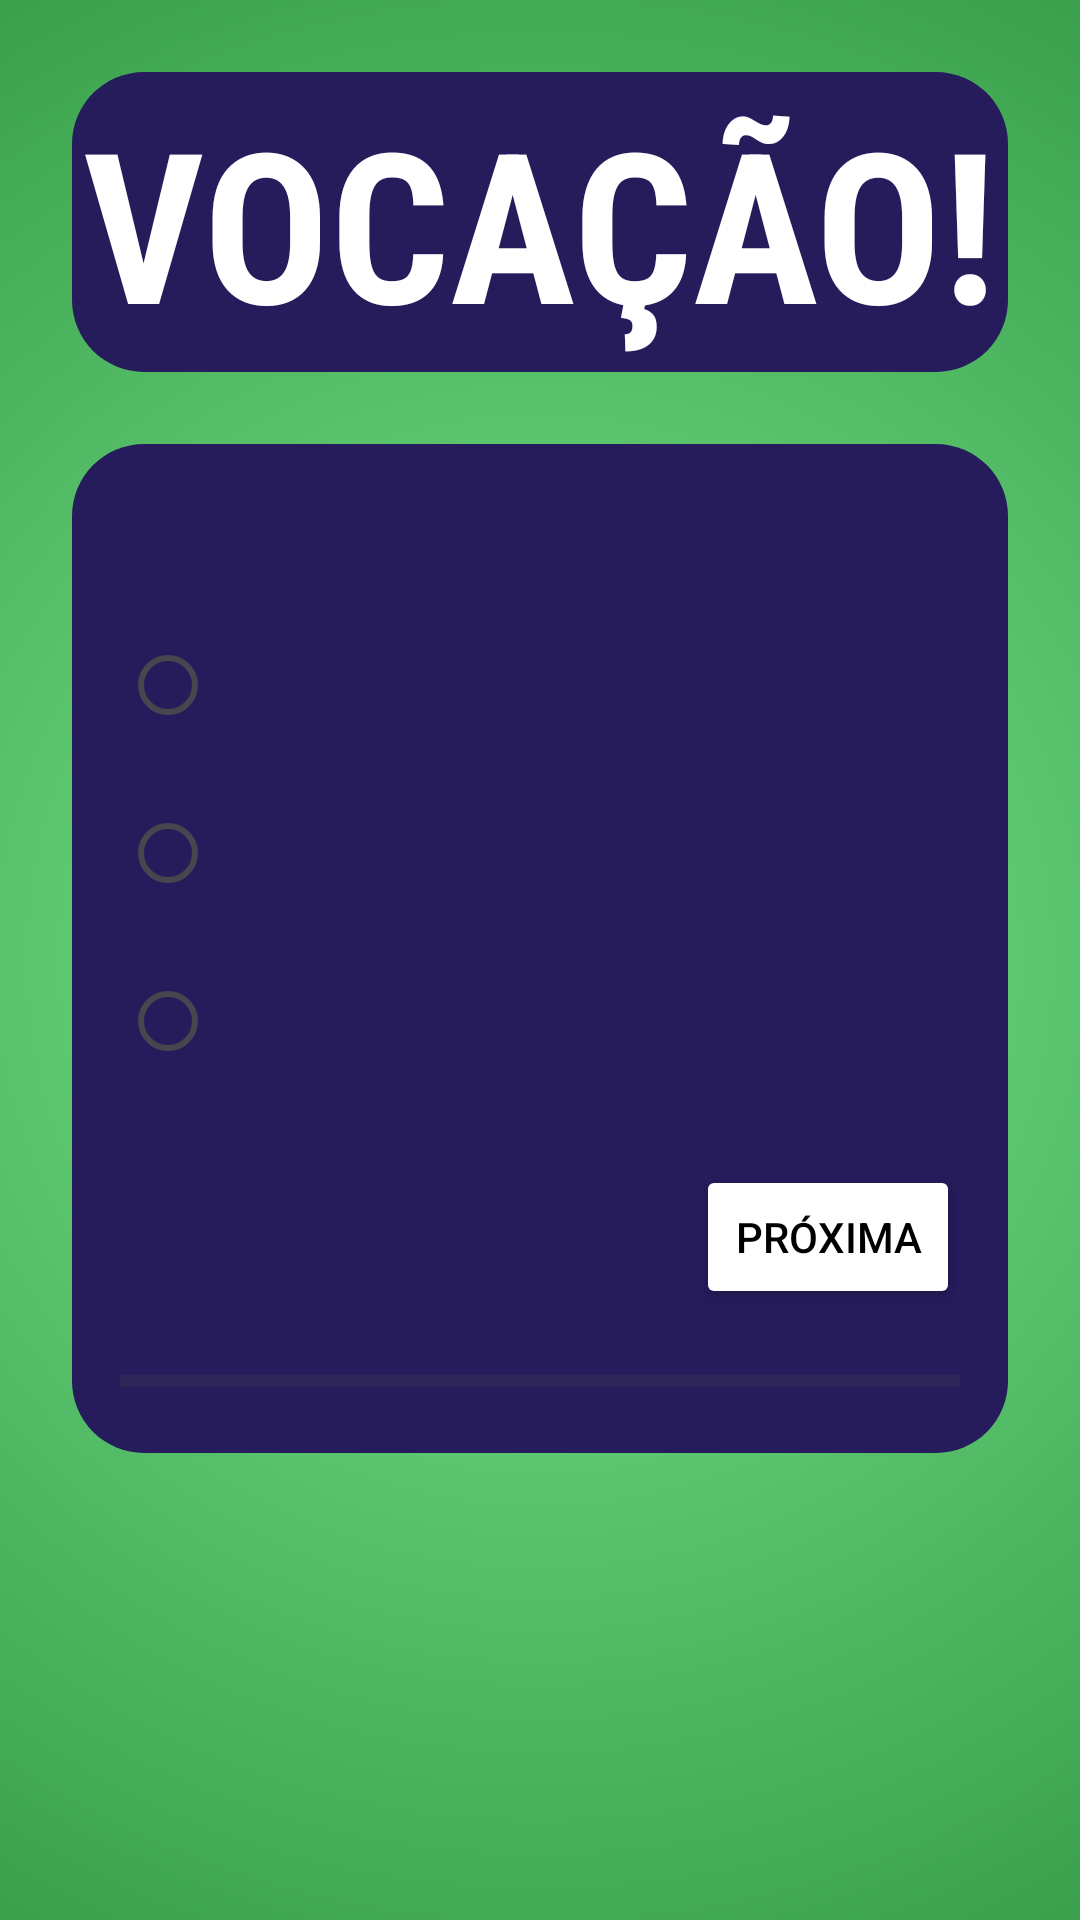

Android layout source for this screen:
<!-- AndroidManifest.xml: application theme Theme.InteresseIFRS -->
<!-- res/layout/activity_quiz.xml -->
<?xml version="1.0" encoding="utf-8"?>
<ScrollView xmlns:android="http://schemas.android.com/apk/res/android"
    xmlns:app="http://schemas.android.com/apk/res-auto"
    android:id="@+id/main"
    android:layout_width="match_parent"
    android:layout_height="match_parent"
    android:background="@drawable/background"
    android:fillViewport="true">

    <LinearLayout
        android:layout_width="match_parent"
        android:layout_height="wrap_content"
        android:orientation="vertical"
        android:padding="24dp">

        
        <RelativeLayout
            android:id="@+id/header_view"
            android:layout_width="match_parent"
            android:layout_height="100dp"
            android:layout_marginBottom="24dp"
            android:background="@drawable/shape_layout">

            <TextView
                android:id="@+id/custom_text"
                android:layout_width="match_parent"
                android:layout_height="match_parent"
                android:ellipsize="end"
                android:fontFamily="sans-serif-condensed"
                android:gravity="center"
                android:maxLines="1"
                android:text="VOCAÇÃO!"
                android:textColor="#FFFFFF"
                android:textSize="70sp"
                android:textStyle="bold"
                android:onClick="custom_text"/>

        </RelativeLayout>

        
        <LinearLayout
            android:layout_width="match_parent"
            android:layout_height="wrap_content"
            android:orientation="vertical"
            android:padding="16dp"
            android:background="@drawable/shape_layout">

            <TextView
                android:id="@+id/tvQuestion"
                android:layout_width="match_parent"
                android:layout_height="wrap_content"
                android:layout_marginBottom="16dp"
                android:textSize="18sp"
                android:textColor="@color/white"
                android:textStyle="bold" />

            <RadioGroup
                android:id="@+id/rgOptions"
                android:layout_width="match_parent"
                android:layout_height="wrap_content"
                android:layout_marginBottom="24dp"
                android:orientation="vertical">

                <RadioButton
                    android:id="@+id/rbOptionA"
                    android:layout_width="match_parent"
                    android:layout_height="wrap_content"
                    android:textColor="@color/white"
                    android:buttonTint="#FFFFFF"
                    android:layout_marginBottom="8dp" />

                <RadioButton
                    android:id="@+id/rbOptionB"
                    android:layout_width="match_parent"
                    android:layout_height="wrap_content"
                    android:textColor="@color/white"
                    android:buttonTint="#FFFFFF"
                    android:layout_marginBottom="8dp" />

                <RadioButton
                    android:id="@+id/rbOptionC"
                    android:layout_width="match_parent"
                    android:textColor="@color/white"
                    android:buttonTint="#FFFFFF"
                    android:layout_height="wrap_content" />
            </RadioGroup>

            <Button
                android:id="@+id/btnNext"
                android:layout_width="wrap_content"
                android:layout_height="wrap_content"
                android:layout_gravity="end"
                android:backgroundTint="@color/white"
                android:textColor="@color/black"
                android:text="Próxima" />

            <ProgressBar
                android:id="@+id/progressBar"
                style="?android:attr/progressBarStyleHorizontal"
                android:layout_width="match_parent"
                android:layout_height="wrap_content"
                android:layout_marginTop="16dp" />
        </LinearLayout>
    </LinearLayout>
</ScrollView>
<!-- resources referenced by this layout -->
<resources>
  <color name="black">#000000</color>
  <color name="white">#ffffff</color>
  <!-- drawable background (drawable) -->
  <?xml version="1.0" encoding="utf-8"?>
  <shape xmlns:android="http://schemas.android.com/apk/res/android">
      <gradient
          android:type="radial"
          android:gradientRadius="400dp"
          android:centerX="0.5"
          android:centerY="0.5"
          android:startColor="#79E48D"
          android:endColor="#349a46"/>
  </shape>
  <!-- drawable shape_layout (drawable) -->
  <?xml version="1.0" encoding="utf-8"?>
  <layer-list xmlns:android="http://schemas.android.com/apk/res/android">
      <item>
          <shape android:shape="rectangle">
              <solid android:color="#261B5B"/>
              <corners android:radius="24dp"/>
          </shape>
      </item>
  </layer-list>
  <style name="Theme.InteresseIFRS" parent="Base.Theme.InteresseIFRS" />
  <style name="Base.Theme.InteresseIFRS" parent="Theme.Material3.DayNight.NoActionBar">
          
          
      </style>
</resources>
